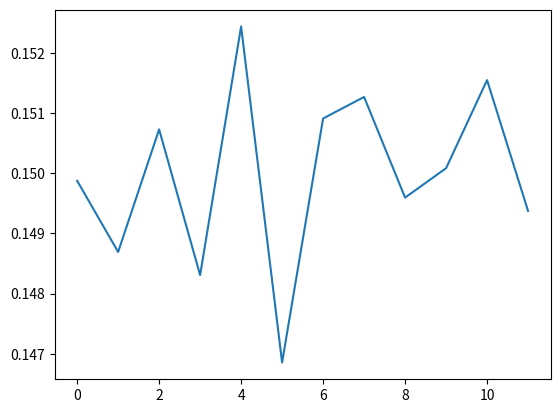

Write Python code to recreate this figure.
import numpy as np
from scipy.optimize import curve_fit

def get_m_eff_log(C: np.ndarray) -> np.ndarray:
    """Effective mass curve

    log: log(C[t]/C[t+1])

    Args:
        C (np.ndarray): Correlator C(t)

    Returns:
        np.ndarray: M_eff(t) = log(C(t)/C(t+1))
    """
    T = C.shape[0] ## temporal extent
    return np.array([np.log(C[t]/C[t+1]) if C[t]/C[t+1] > 0 else 0.0 for t in range(T-1)])
####

def get_m_eff(C: np.ndarray, strategy: str) -> np.ndarray:
    """Effective mass curve from the correlator

    Args:
        C (np.ndarray): correlator C(t)
        strategy (str): computation strategy. Supported: ["log"]

    Raises:
        ValueError: if strategy is not in the list of supported types

    Returns:
        np.ndarray: array of effective mass values M_eff(t)
    """
    if strategy == "log":
        return get_m_eff_log(C)
    else:
        raise ValueError("Illegal strategy for calculation of effective mass: {strategy}".format(strategy=strategy))
    ####
####

def fit_eff_mass(m_eff: np.ndarray, dm_eff: np.ndarray) -> float:
    """Fit the effective mass (in the plateau) to a constant

    Args:
        m_eff (np.ndarray): array of values for M_eff(t) ONLY in the plateau
        dm_eff (np.ndarray): uncertainty on M_eff(t)

    Returns:
        float: best fit value of M_eff
    """
    T = m_eff.shape[0]
    t = [i for i in range(T)]
    ansatz = lambda x, m: x
    par, cov = curve_fit(ansatz, t, m_eff, sigma=dm_eff, p0=np.average(m_eff))
    return par[0]
####

## example code
if __name__ == "__main__":
    import matplotlib.pyplot as plt
    T = 24
    t = np.array([i for i in range(T)])
    m = 0.15
    C = np.random.normal(1.0, 0.001, T)*np.exp(-m*t)

    m_eff = get_m_eff(C, strategy="log")[4:16]

    plt.plot(m_eff)
    plt.show()

    print(fit_eff_mass(m_eff=m_eff, dm_eff=0.01*m_eff))
####
